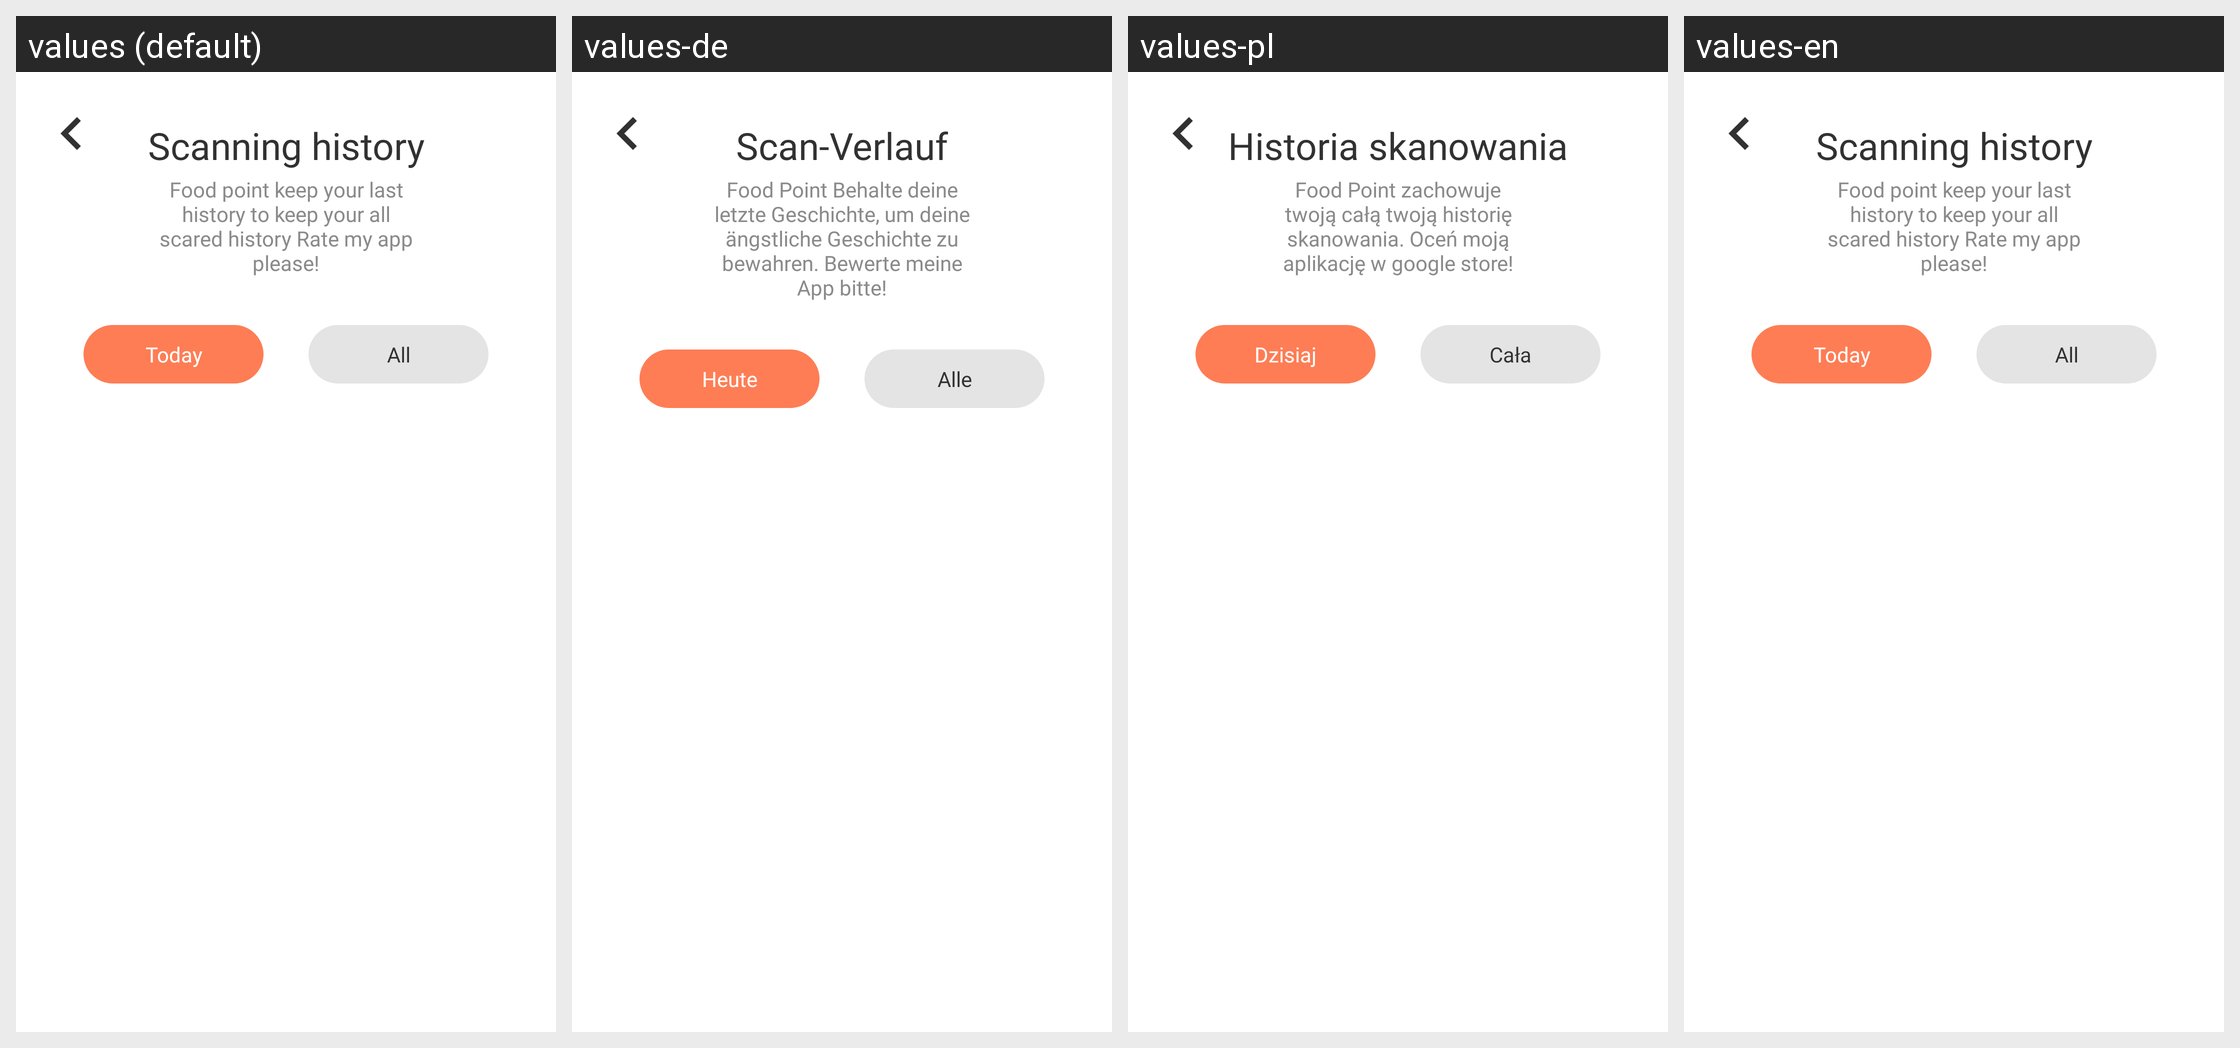

Here is an Android app screen in its default locale and in the app's own translations. Write out the translated-string differences for the strings that appear on this screen.
Android screen res/layout/fragment_scan_history.xml rendered under 4 locales, left to right: values (default), values-de, values-pl, values-en. Device: Nexus 5 (rendered at 1080×1920; each locale shown at half size, 540×960, under a caption strip naming it); theme AppTheme.
Strings drawn on this screen, with the default value and each locale's value (text and hints the layout hard-codes, and strings that could not be matched under every locale, appear in the picture but are not listed):

scanning_history
  values: Scanning history
  values-de: Scan-Verlauf
  values-pl: Historia skanowania
  values-en: Scanning history

food_point_keep_your_last_history_to_keep_your_all_scared_history_rate_my_app_please
  values: Food point keep your last history to keep your all scared history Rate my app please!
  values-de: Food Point Behalte deine letzte Geschichte, um deine ängstliche Geschichte zu bewahren. Bewerte meine App bitte!
  values-pl: Food Point zachowuje twoją całą twoją historię skanowania. Oceń moją aplikację w google store!
  values-en: Food point keep your last history to keep your all scared history Rate my app please!

today
  values: Today
  values-de: Heute
  values-pl: Dzisiaj
  values-en: Today

all
  values: All
  values-de: Alle
  values-pl: Cała
  values-en: All
